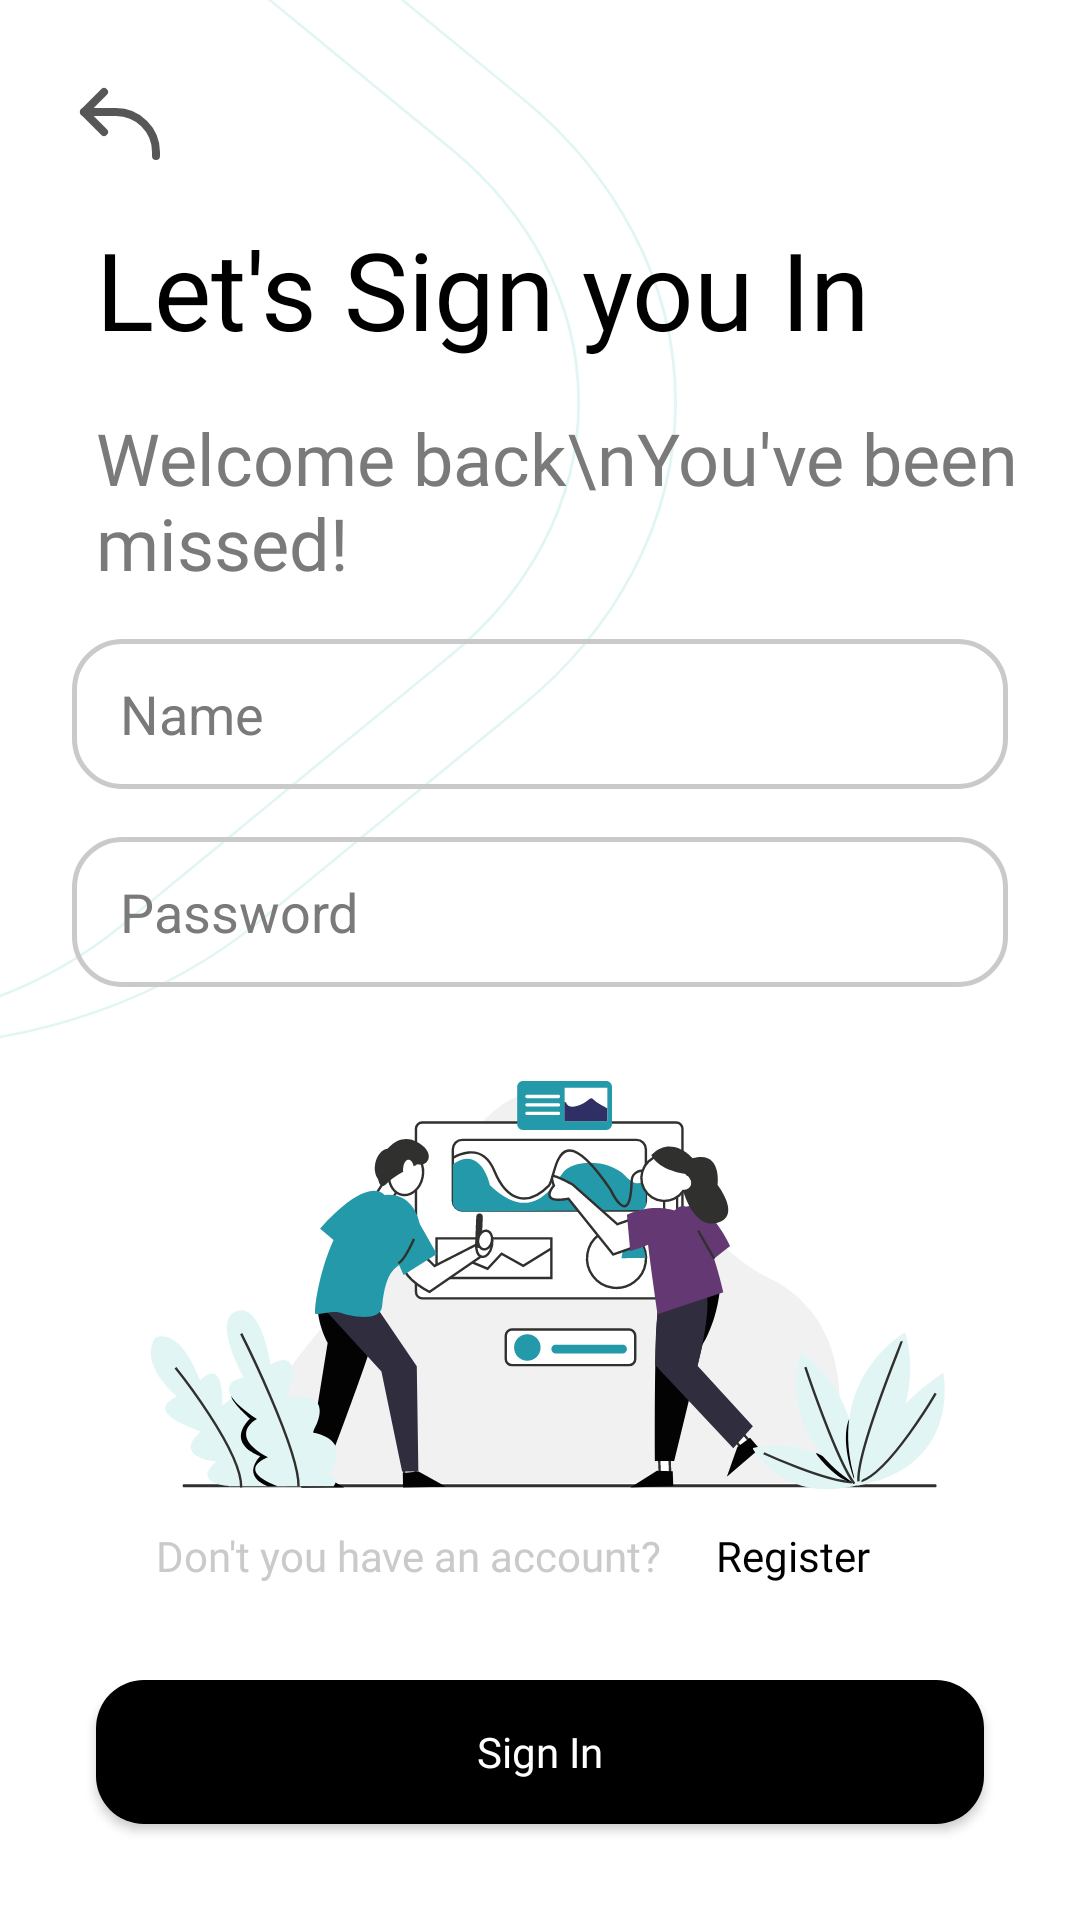

Reconstruct the res/layout file that produces this screen, plus the resources it refers to.
<!-- AndroidManifest.xml: application theme Theme.OnlineContacts -->
<!-- res/layout/login_screen.xml -->
<?xml version="1.0" encoding="utf-8"?>
<androidx.constraintlayout.widget.ConstraintLayout xmlns:android="http://schemas.android.com/apk/res/android"
    xmlns:app="http://schemas.android.com/apk/res-auto"
    xmlns:tools="http://schemas.android.com/tools"
    android:layout_width="match_parent"
    android:layout_height="match_parent"
    android:background="@drawable/auth_background">

    <Button
        android:id="@+id/back_button"
        android:layout_width="32dp"
        android:layout_height="32dp"
        android:layout_margin="24dp"
        android:background="@drawable/back_button"
        app:layout_constraintStart_toStartOf="parent"
        app:layout_constraintTop_toTopOf="parent" />

    <TextView
        android:id="@+id/text1"
        android:layout_width="wrap_content"
        android:layout_height="wrap_content"
        android:layout_marginStart="32dp"
        android:layout_marginTop="16dp"
        android:fontFamily="@font/poppins_semi_bold"
        android:text="Let's Sign you In"
        android:textColor="@color/black"
        android:textSize="36sp"
        app:layout_constraintStart_toStartOf="parent"
        app:layout_constraintTop_toBottomOf="@id/back_button"
        tools:ignoreViewBinding="true" />

    <TextView
        android:id="@+id/text2"
        android:layout_width="wrap_content"
        android:layout_height="wrap_content"
        android:layout_marginStart="32dp"
        android:layout_marginTop="16dp"
        android:fontFamily="@font/poppins_semi_bold"
        android:text="Welcome back\nYou've been missed!"
        android:textColor="@color/grey_solid"
        android:textSize="24sp"
        app:layout_constraintStart_toStartOf="parent"
        app:layout_constraintTop_toBottomOf="@id/text1"
        tools:ignoreViewBinding="true" />

    <EditText
        android:id="@+id/name_edit_text"
        android:layout_width="match_parent"
        android:layout_height="50dp"
        android:layout_marginHorizontal="24dp"
        android:layout_marginTop="16dp"
        android:background="@drawable/edit_text"
        app:layout_constraintBottom_toTopOf="@id/password_edit_text"
        android:hint="Name"
        android:inputType="textPersonName"
        android:paddingStart="16dp"
        android:textColor="@color/black"
        android:textColorHint="@color/grey_solid"
        app:layout_constraintEnd_toEndOf="parent"
        app:layout_constraintStart_toStartOf="parent"
        app:layout_constraintTop_toBottomOf="@id/text2" />


    <EditText
        android:id="@+id/password_edit_text"
        android:layout_width="match_parent"
        android:layout_height="50dp"
        android:layout_marginHorizontal="24dp"
        android:layout_marginTop="16dp"
        android:background="@drawable/edit_text"
        android:hint="Password"
        android:inputType="textVisiblePassword"
        android:paddingStart="16dp"
        android:textColor="@color/black"
        app:layout_constraintBottom_toTopOf="@id/illustration_image"
        android:textColorHint="@color/grey_solid"
        app:layout_constraintEnd_toEndOf="parent"
        app:layout_constraintStart_toStartOf="parent"
        app:layout_constraintTop_toBottomOf="@id/name_edit_text" />

    <ImageView
        android:id="@+id/illustration_image"
        android:layout_width="wrap_content"
        android:layout_height="0dp"
        app:layout_constraintBottom_toTopOf="@id/text3"
        android:src="@drawable/ic_illustration_login"
        app:layout_constraintEnd_toEndOf="parent"
        app:layout_constraintStart_toStartOf="parent"
        app:layout_constraintTop_toBottomOf="@id/password_edit_text"
        tools:ignoreViewBinding="true" />

    <TextView
        android:id="@+id/text3"
        android:layout_width="wrap_content"
        android:layout_height="wrap_content"
        android:fontFamily="@font/poppins_medium"
        android:text="Don't you have an account?"
        android:textColor="@color/grey"
        app:layout_constraintBottom_toTopOf="@+id/login_button"
        app:layout_constraintEnd_toStartOf="@id/to_register_button"
        app:layout_constraintHorizontal_chainStyle="packed"
        app:layout_constraintStart_toStartOf="parent"
        app:layout_constraintTop_toBottomOf="@id/illustration_image"
        tools:ignoreViewBinding="true" />

    <Button
        android:layout_width="wrap_content"
        android:layout_height="wrap_content"
        android:background="@drawable/invisible_background"
        android:fontFamily="@font/poppins_medium"
        android:text="Register"
        android:id="@+id/to_register_button"
        android:textAllCaps="false"
        android:textColor="@color/black"
        app:layout_constraintBottom_toBottomOf="@id/text3"
        app:layout_constraintEnd_toEndOf="parent"
        app:layout_constraintStart_toEndOf="@id/text3"
        app:layout_constraintTop_toTopOf="@id/text3" />


    <Button
        android:id="@+id/login_button"
        android:layout_width="match_parent"
        android:layout_height="wrap_content"
        android:layout_margin="32dp"
        android:background="@drawable/black_button_background"
        android:fontFamily="@font/poppins_semi_bold"
        android:text="Sign In"
        android:textAllCaps="false"
        app:layout_constraintTop_toBottomOf="@id/text3"
        android:textColor="@color/white"
        app:layout_constraintBottom_toBottomOf="parent"
        app:layout_constraintEnd_toEndOf="parent"
        app:layout_constraintStart_toStartOf="parent" />

</androidx.constraintlayout.widget.ConstraintLayout>
<!-- resources referenced by this layout -->
<resources>
  <color name="black">#FF000000</color>
  <color name="grey">#CACACA</color>
  <color name="grey_solid">#7A7A7A</color>
  <color name="white">#FFFFFFFF</color>
  <!-- drawable auth_background (drawable) -->
  <vector xmlns:android="http://schemas.android.com/apk/res/android"
      android:width="375dp"
      android:height="812dp"
      android:viewportWidth="375"
      android:viewportHeight="812">
    <group>
      <clip-path
          android:pathData="M0,0h375v812h-375z"/>
      <path
          android:pathData="M0,0h375v812h-375z"
          android:fillColor="#ffffff"/>
      <path
          android:strokeWidth="1"
          android:pathData="M-166.355,389.407L-243.953,311.81A181.5,181.5 130.194,0 1,-243.953 55.13L-152.87,-35.953A181.5,181.5 0,0 1,103.81 -35.953L181.407,41.644A181.5,181.5 76.41,0 1,181.407 298.324L90.324,389.407A181.5,181.5 0,0 1,-166.355 389.407z"
          android:fillColor="#00000000"
          android:strokeColor="#E1F6F4"/>
      <path
          android:strokeWidth="1"
          android:pathData="M-172.143,391.549L-292.166,271.526A151.5,151.5 62.74,0 1,-292.166 57.272L-177.728,-57.166A151.5,151.5 0,0 1,36.525 -57.166L156.549,62.858A151.5,151.5 49.013,0 1,156.549 277.111L42.111,391.549A151.5,151.5 86.184,0 1,-172.143 391.549z"
          android:fillColor="#00000000"
          android:strokeColor="#E1F6F4"/>
    </group>
  </vector>
  <!-- drawable back_button (drawable) -->
  <vector xmlns:android="http://schemas.android.com/apk/res/android"
      android:width="24dp"
      android:height="24dp"
      android:viewportWidth="24"
      android:viewportHeight="24">
    <path
        android:pathData="M8,5L3,10L8,15"
        android:strokeLineJoin="round"
        android:strokeWidth="2"
        android:fillColor="#00000000"
        android:strokeColor="#575757"
        android:strokeLineCap="round"/>
    <path
        android:pathData="M3,10H11C16.523,10 21,14.477 21,20V21"
        android:strokeLineJoin="round"
        android:strokeWidth="2"
        android:fillColor="#00000000"
        android:strokeColor="#575757"
        android:strokeLineCap="round"/>
  </vector>
  <!-- drawable black_button_background (drawable) -->
  <?xml version="1.0" encoding="utf-8"?>
  <selector xmlns:android="http://schemas.android.com/apk/res/android">
      <item android:state_pressed="false">
          <shape android:shape="rectangle">
              <solid android:color="@color/black" />
              <corners android:radius="16dp" />
          </shape>
      </item>
  
      <item android:state_pressed="true">
          <shape android:shape="rectangle">
              <solid android:color="#CC000000" />
              <corners android:radius="16dp" />
          </shape>
      </item>
  </selector>
  <!-- drawable edit_text (drawable) -->
  <?xml version="1.0" encoding="utf-8"?>
  <shape xmlns:android="http://schemas.android.com/apk/res/android"
      android:shape="rectangle">
      <stroke android:color="@color/grey" android:width="1.5dp" />
      <corners android:radius="16dp" />
  </shape>
  <!-- drawable invisible_background (drawable) -->
  <shape android:shape="rectangle"
      xmlns:android="http://schemas.android.com/apk/res/android">
      <solid android:color="#00000000" />
      <corners android:radius="16dp" />
  </shape>
  <style name="Theme.OnlineContacts" parent="Theme.AppCompat.DayNight.NoActionBar">
          
          <item name="colorPrimary">@color/purple_500</item>
          <item name="colorPrimaryVariant">@color/invisible</item>
          <item name="colorOnPrimary">@color/white</item>
          
          <item name="colorSecondary">@color/teal_200</item>
          <item name="colorSecondaryVariant">@color/teal_700</item>
          <item name="colorOnSecondary">@color/black</item>
          
          <item name="android:statusBarColor" tools:targetApi="l">?attr/colorPrimaryVariant</item>
          
          <item name="android:windowTranslucentStatus">true</item>
      </style>
  <color name="purple_500">#FF6200EE</color>
  <color name="invisible">#00FFFFFF</color>
  <color name="teal_200">#FF03DAC5</color>
  <color name="teal_700">#FF018786</color>
</resources>
